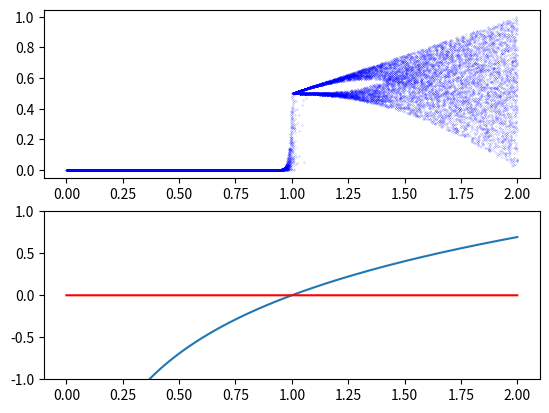

Source code (Python):
import matplotlib.pyplot as plt
import numpy as np
from random import random as rand
import time

start = time.time()
"""
x_n+1 = r*x_n ; x_n < 1/2 , r*(1-x_n) ; x_n >= 1/2
X' = r ; X < 1/2, -r ; X > 1/2
"""

h = 1e-4 # Time Steps of r
r = np.arange(0,2,h)

def mapping(initial_condition,r):
    xi = initial_condition
    x_next = 0

    preLE = []
    for i in range(100):
        if xi < 0.5:
            x_next = r*xi
        elif xi >= 0.5:
            x_next = r*(1-xi)
        preLE.append(np.log(r))
        xi = x_next

    le = np.mean(preLE)

    return x_next, le

X = []
LE = []
for i in range(len(r)):
    x0 = rand()
    x, lyapunov = mapping(initial_condition=x0,r=r[i])
    X.append(x)
    LE.append(lyapunov)

end = time.time()
print(f"Time taken: {(end-start):.03f}s")

fig, (ax1, ax2) = plt.subplots(2,1)
ax1.scatter(r,X,s=0.01,color='blue')
ax2.plot(r,LE)
ax2.plot(r,np.zeros_like(r), color='red')
ax2.set_ylim(-1,1)
plt.show()